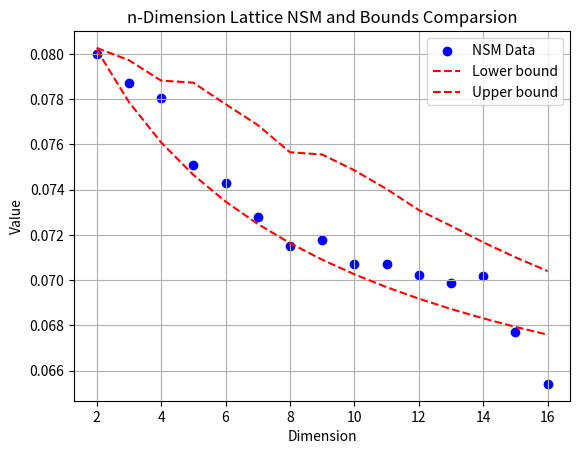

Here is the Python script that generated this plot:
import matplotlib.pyplot as plt
import pandas as pd
data = {
    "Dimension": [2, 3, 4, 5, 6, 7, 8, 9, 10, 11, 12, 13, 14, 15, 16],
    "NSM": [
        0.07999015415159418, 0.0787309643529303, 0.07804871461526289,
        0.07508713974934818, 0.07430264741139186, 0.07279921474131537,
        0.071515482860545, 0.07175299895100253, 0.07073172598960507,
        0.07072163088170468, 0.07023652894732062, 0.06985919656710579,
        0.07020088271739072, 0.06768563246474235, 0.0654087080403189
    ]
}

bounds_data = {
    "Dimension": [2, 3, 4, 5, 6, 7, 8, 9, 10, 11, 12, 13, 14, 15, 16],
    "lower bound": [
        0.080187537, 0.077874985, 0.07608708, 0.074654327, 0.073474906, 0.072483503,
        0.071636064, 0.070901661, 0.070257874, 0.069688002, 0.069179323, 0.068721956,
        0.068308096, 0.067931488, 0.067587055
    ],
    "upper bound": [
        0.080267223, 0.079723711, 0.078822518, 0.078731261, 0.077779975, 0.076858058,
        0.075654034, 0.075552237, 0.074856027, 0.074026177, 0.073098569, 0.072400247,
        0.071672217, 0.071008692, 0.070399705
    ]
}

# 创建 DataFrame
df = pd.DataFrame(data)
df_bounds=pd.DataFrame(bounds_data)

# 绘制
plt.scatter(df['Dimension'], df['NSM'],color='blue',label='NSM Data',marker='o')
plt.plot(df_bounds['Dimension'],df_bounds['lower bound'],color='red',linestyle='--',label='Lower bound')
plt.plot(df_bounds['Dimension'],df_bounds['upper bound'],color='red',linestyle='--',label='Upper bound')

plt.title('n-Dimension Lattice NSM and Bounds Comparsion')
plt.xlabel('Dimension')
plt.ylabel('Value')


plt.legend()
plt.grid(True)
plt.show()

fix, ax=plt.subplots(figsize=(4,4))
ax.axis('tight')
ax.axis('off')
table=ax.table(cellText=df.values,colLabels=df.columns,loc='center')
for (i,j),cell in table.get_celld().items():
    cell.set_text_props(ha='center',va='center')

plt.show()
